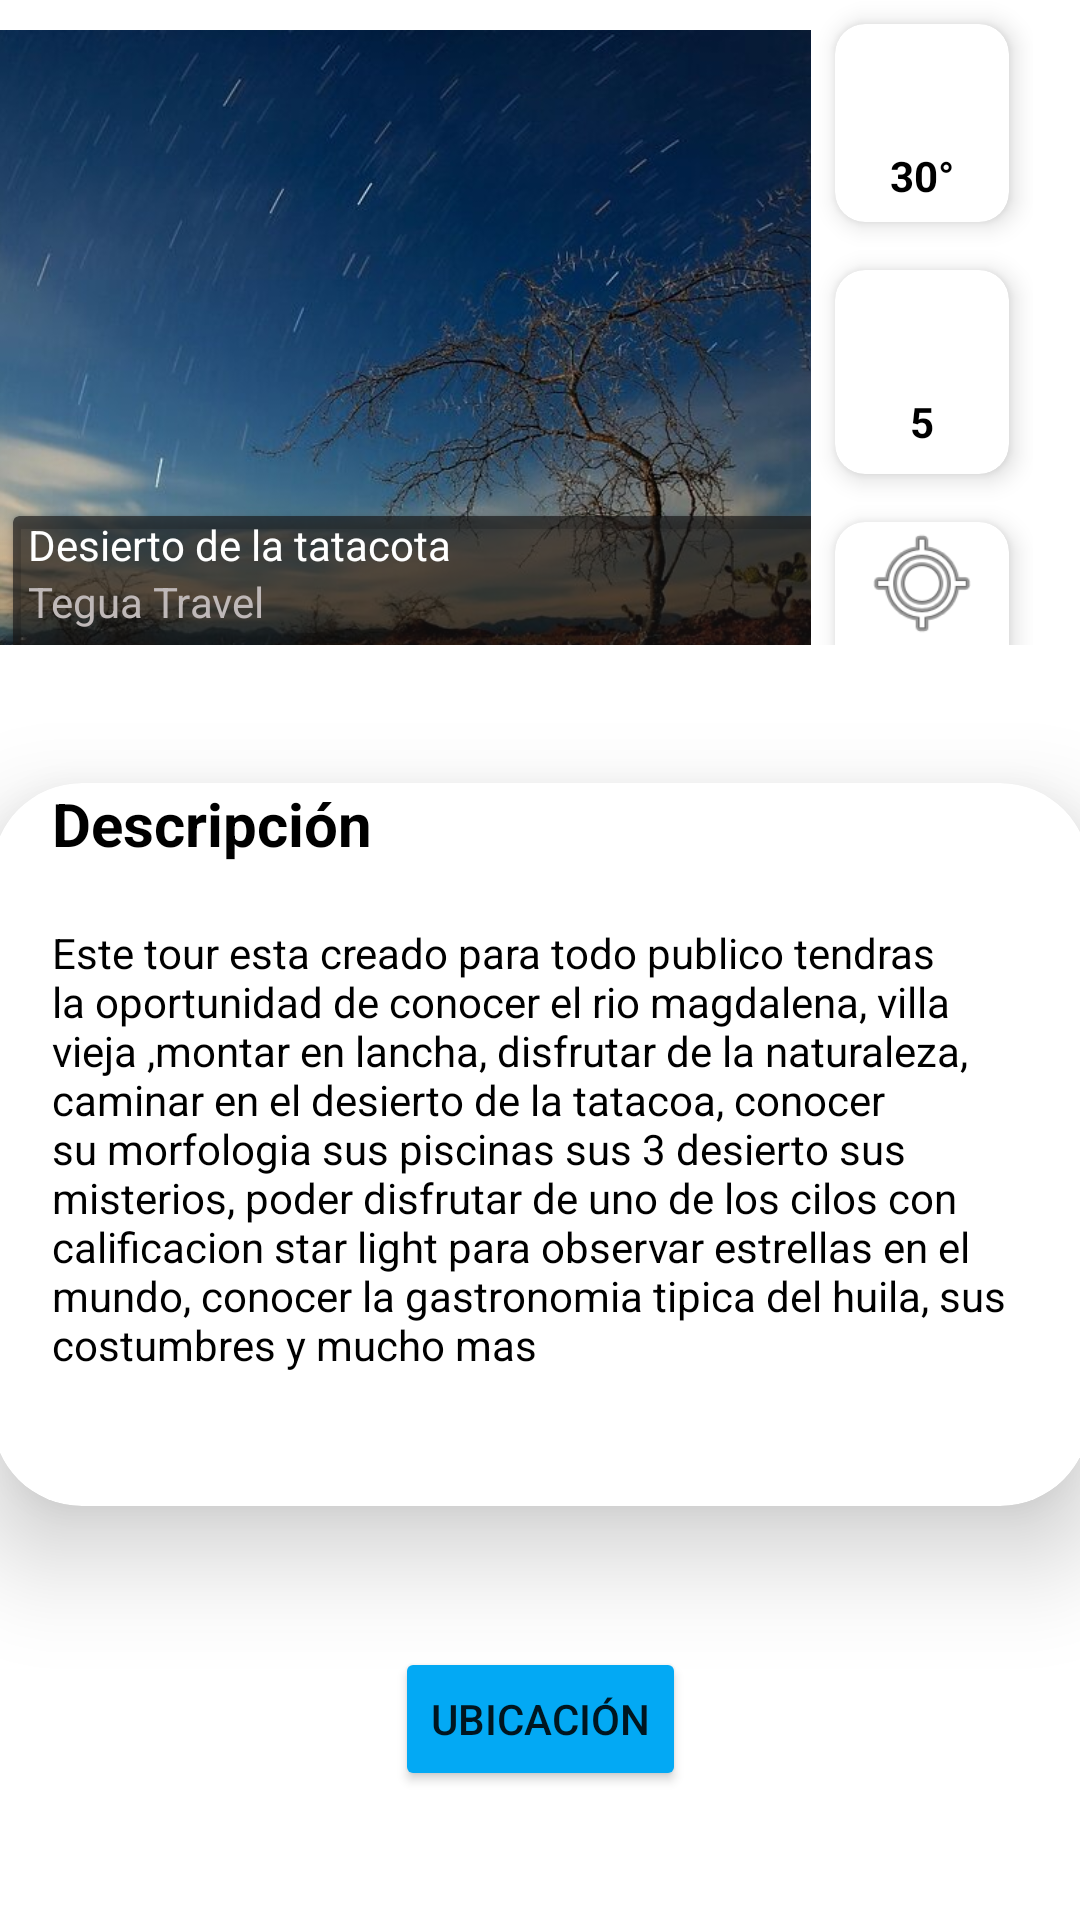

This screen was rendered from an Android layout file. Write that file and the resources it references.
<!-- AndroidManifest.xml: application theme Theme.TurisTic -->
<!-- res/layout/activity_despegable.xml -->
<?xml version="1.0" encoding="utf-8"?>
<androidx.constraintlayout.widget.ConstraintLayout xmlns:android="http://schemas.android.com/apk/res/android"
    xmlns:app="http://schemas.android.com/apk/res-auto"
    xmlns:tools="http://schemas.android.com/tools"
    android:layout_width="match_parent"
    android:layout_height="match_parent"
    android:backgroundTint="#03A9F4"
    tools:context=".Despegable">


    <LinearLayout
        android:id="@+id/linearLayout"
        android:layout_width="399dp"
        android:layout_height="215dp"
        android:baselineAligned="false"
        android:orientation="horizontal"
        app:layout_constraintEnd_toEndOf="parent"
        app:layout_constraintHorizontal_bias="1.0"
        app:layout_constraintStart_toStartOf="parent"
        tools:ignore="MissingConstraints">

        <FrameLayout
            android:layout_width="400dp"
            android:layout_height="227dp"
            android:layout_weight="1">

            <androidx.cardview.widget.CardView
                android:layout_width="311dp"
                android:layout_height="55dp"
                android:layout_gravity="bottom"
                android:layout_marginStart="43dp"
                app:cardBackgroundColor="#A4151414">

                <LinearLayout
                    android:layout_width="match_parent"
                    android:layout_height="match_parent"
                    android:orientation="vertical">

                    <TextView
                        android:id="@+id/textLugar"
                        android:layout_width="261dp"
                        android:layout_height="wrap_content"
                        android:layout_marginStart="5dp"
                        android:text="@string/desierto_de_la_tatacota"
                        android:textColor="@color/white" />

                    <TextView
                        android:id="@+id/ubicacion"
                        android:layout_width="261dp"
                        android:layout_height="wrap_content"
                        android:layout_marginStart="5dp"
                        android:text="@string/tegua_travel"
                        android:textColor="#BFB8B8" />
                </LinearLayout>
            </androidx.cardview.widget.CardView>

            <ImageView
                android:id="@+id/imageLugar"
                android:layout_width="380dp"
                android:layout_height="227dp"
                android:layout_margin="10dp"
                app:srcCompat="@drawable/image" />
        </FrameLayout>

        <LinearLayout
            android:layout_width="165dp"
            android:layout_height="251dp"
            android:layout_marginEnd="16dp"
            android:layout_weight="1"
            android:orientation="vertical"
            app:layout_constraintEnd_toEndOf="parent">

            <androidx.cardview.widget.CardView
                android:layout_width="match_parent"
                android:layout_height="66dp"
                android:layout_margin="8dp"
                app:cardCornerRadius="10dp"
                app:cardElevation="5dp">

                <LinearLayout
                    android:layout_width="match_parent"
                    android:layout_height="match_parent"
                    android:orientation="vertical">

                    <ImageView
                        android:id="@+id/Temperatura"
                        android:layout_width="40dp"
                        android:layout_height="41dp"
                        android:layout_gravity="center"
                        app:srcCompat="@drawable/temperaturaalta" />

                    <TextView
                        android:id="@+id/textTemperatura"
                        android:layout_width="48dp"
                        android:layout_height="wrap_content"
                        android:layout_gravity="center"
                        android:text="@string/_30"
                        android:textAlignment="center"
                        android:textColor="@color/black"
                        android:textStyle="bold" />
                </LinearLayout>
            </androidx.cardview.widget.CardView>

            <androidx.cardview.widget.CardView
                android:layout_width="match_parent"
                android:layout_height="68dp"
                android:layout_margin="8dp"
                app:cardCornerRadius="10dp"
                app:cardElevation="5dp">

                <LinearLayout
                    android:layout_width="match_parent"
                    android:layout_height="match_parent"
                    android:orientation="vertical">

                    <ImageView
                        android:id="@+id/imageView7"
                        android:layout_width="40dp"
                        android:layout_height="41dp"
                        android:layout_gravity="center"
                        app:srcCompat="@drawable/calificaciondeestrellas"
                        tools:ignore="ImageContrastCheck" />

                    <TextView
                        android:id="@+id/textCalificacion"
                        android:layout_width="48dp"
                        android:layout_height="wrap_content"
                        android:layout_gravity="center"
                        android:text="@string/_5"
                        android:textAlignment="center"
                        android:textColor="@color/black"
                        android:textStyle="bold" />
                </LinearLayout>
            </androidx.cardview.widget.CardView>

            <androidx.cardview.widget.CardView
                android:id="@+id/Ubicación"
                android:layout_width="match_parent"
                android:layout_height="68dp"
                android:layout_margin="8dp"
                app:cardCornerRadius="10dp"
                app:cardElevation="5dp">

                <LinearLayout
                    android:layout_width="match_parent"
                    android:layout_height="match_parent"
                    android:orientation="vertical">

                    <ImageView
                        android:id="@+id/ubicaciónimageView7"
                        android:layout_width="40dp"
                        android:layout_height="41dp"
                        android:layout_gravity="center"
                        app:srcCompat="@android:drawable/ic_menu_mylocation"
                        tools:ignore="ImageContrastCheck" />

                    <TextView
                        android:id="@+id/UbicaciónView"
                        android:layout_width="48dp"
                        android:layout_height="wrap_content"
                        android:layout_gravity="center"
                        android:text="@string/_5"
                        android:textAlignment="center"
                        android:textColor="@color/black"
                        android:textStyle="bold" />
                </LinearLayout>
            </androidx.cardview.widget.CardView>

        </LinearLayout>

    </LinearLayout>

    <androidx.cardview.widget.CardView
        android:id="@+id/cardView"
        android:layout_width="366dp"
        android:layout_height="241dp"
        android:layout_margin="10dp"
        app:cardCornerRadius="30dp"
        app:cardElevation="20dp"
        app:layout_constraintBottom_toBottomOf="parent"
        app:layout_constraintEnd_toEndOf="parent"
        app:layout_constraintStart_toStartOf="parent"
        app:layout_constraintTop_toBottomOf="@+id/linearLayout"
        app:layout_constraintVertical_bias="0.22000003">

        <LinearLayout
            android:layout_width="match_parent"
            android:layout_height="match_parent"
            android:orientation="vertical">

            <TextView
                android:id="@+id/textView"
                android:layout_width="match_parent"
                android:layout_height="wrap_content"
                android:layout_marginStart="20dp"
                android:layout_marginBottom="20dp"
                android:text="@string/Descrip"
                android:textColor="@color/black"
                android:textSize="20sp"
                android:textStyle="bold" />

            <TextView
                android:id="@+id/textDate"
                android:layout_width="match_parent"
                android:layout_height="177dp"
                android:layout_marginLeft="20dp"
                android:layout_marginRight="20dp"
                android:text="@string/NeivaLugar"
                android:textColor="@color/black" />
        </LinearLayout>
    </androidx.cardview.widget.CardView>

    <Button
        android:id="@+id/button1"
        android:layout_width="wrap_content"
        android:layout_height="wrap_content"
        android:layout_marginTop="4dp"

        android:backgroundTint="#03A9F4"
        android:text="Ubicación"
        app:layout_constraintBottom_toBottomOf="parent"
        app:layout_constraintEnd_toEndOf="parent"
        app:layout_constraintStart_toStartOf="parent"
        app:layout_constraintTop_toBottomOf="@+id/cardView" />
</androidx.constraintlayout.widget.ConstraintLayout>
<!-- resources referenced by this layout -->
<resources>
  <!-- drawable image: jpg bitmap (drawable, 59185 bytes) -->
  <string name="Descrip">Descripción</string>
  <string name="NeivaLugar">Este tour esta creado para todo publico tendras la oportunidad de conocer el rio magdalena, villa vieja ,montar en lancha, disfrutar de la naturaleza, caminar en el desierto de la tatacoa, conocer su morfologia sus piscinas sus 3 desierto sus misterios, poder disfrutar de uno de los cilos con calificacion star light para observar estrellas en el mundo, conocer la gastronomia tipica del huila, sus costumbres y mucho mas</string>
  <string name="_30">30°</string>
  <string name="_5">5</string>
  <string name="desierto_de_la_tatacota">Desierto de la tatacota</string>
  <string name="tegua_travel">Tegua Travel</string>
  <style name="Theme.TurisTic" parent="Theme.MaterialComponents.DayNight.DarkActionBar">
          
          <item name="colorPrimary">@color/purple_500</item>
          <item name="colorPrimaryVariant">@color/purple_700</item>
          <item name="colorOnPrimary">@color/white</item>
          
          <item name="colorSecondary">@color/teal_200</item>
          <item name="colorSecondaryVariant">@color/teal_700</item>
          <item name="colorOnSecondary">@color/black</item>
          
          <item name="android:statusBarColor" tools:targetApi="l">?attr/colorPrimaryVariant</item>
          
      </style>
  <!-- not gathered from this repository: default colours our renderer supplied (Android Studio template values) -->
  <color name="purple_500">#FF6200EE</color>
  <color name="purple_700">#FF3700B3</color>
  <color name="teal_200">#FF03DAC5</color>
  <color name="teal_700">#FF018786</color>
  <color name="black">#FF000000</color>
  <color name="white">#FFFFFFFF</color>
</resources>
